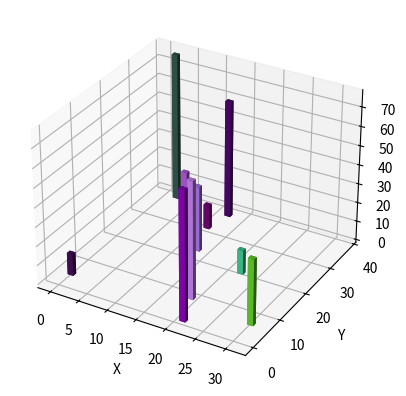

Write Python code to recreate this figure.
# -*- coding: utf-8 -*-
"""
Created on Thu Oct  4 21:48:21 2018

[redacted]

"""

# Python绘制每个柱的颜色各不相同的三维柱状图
import numpy as np
import matplotlib.pyplot as plt
import mpl_toolkits.mplot3d

x = np.random.randint(0, 40, 10)
y = np.random.randint(0, 40, 10)
z = 80 * abs(np.sin(x + y))
ax = plt.subplot(projection='3d') # 三维图形

for xx, yy, zz in zip(x, y, z):
    color = np.random.random(3) # 随机颜色元祖
    ax.bar3d(xx,    # 每个柱的x坐标
             yy,    # 每个柱的y坐标
             0,     # 每个柱的起始z坐标
             dx=1,  # x方向的宽度
             dy=1,  # y方向的宽度
             dz=zz, # z方向的高度
             color=color) # 每个柱的颜色
ax.set_xlabel('X')
ax.set_ylabel('Y')
ax.set_zlabel('Z')
plt.show()

